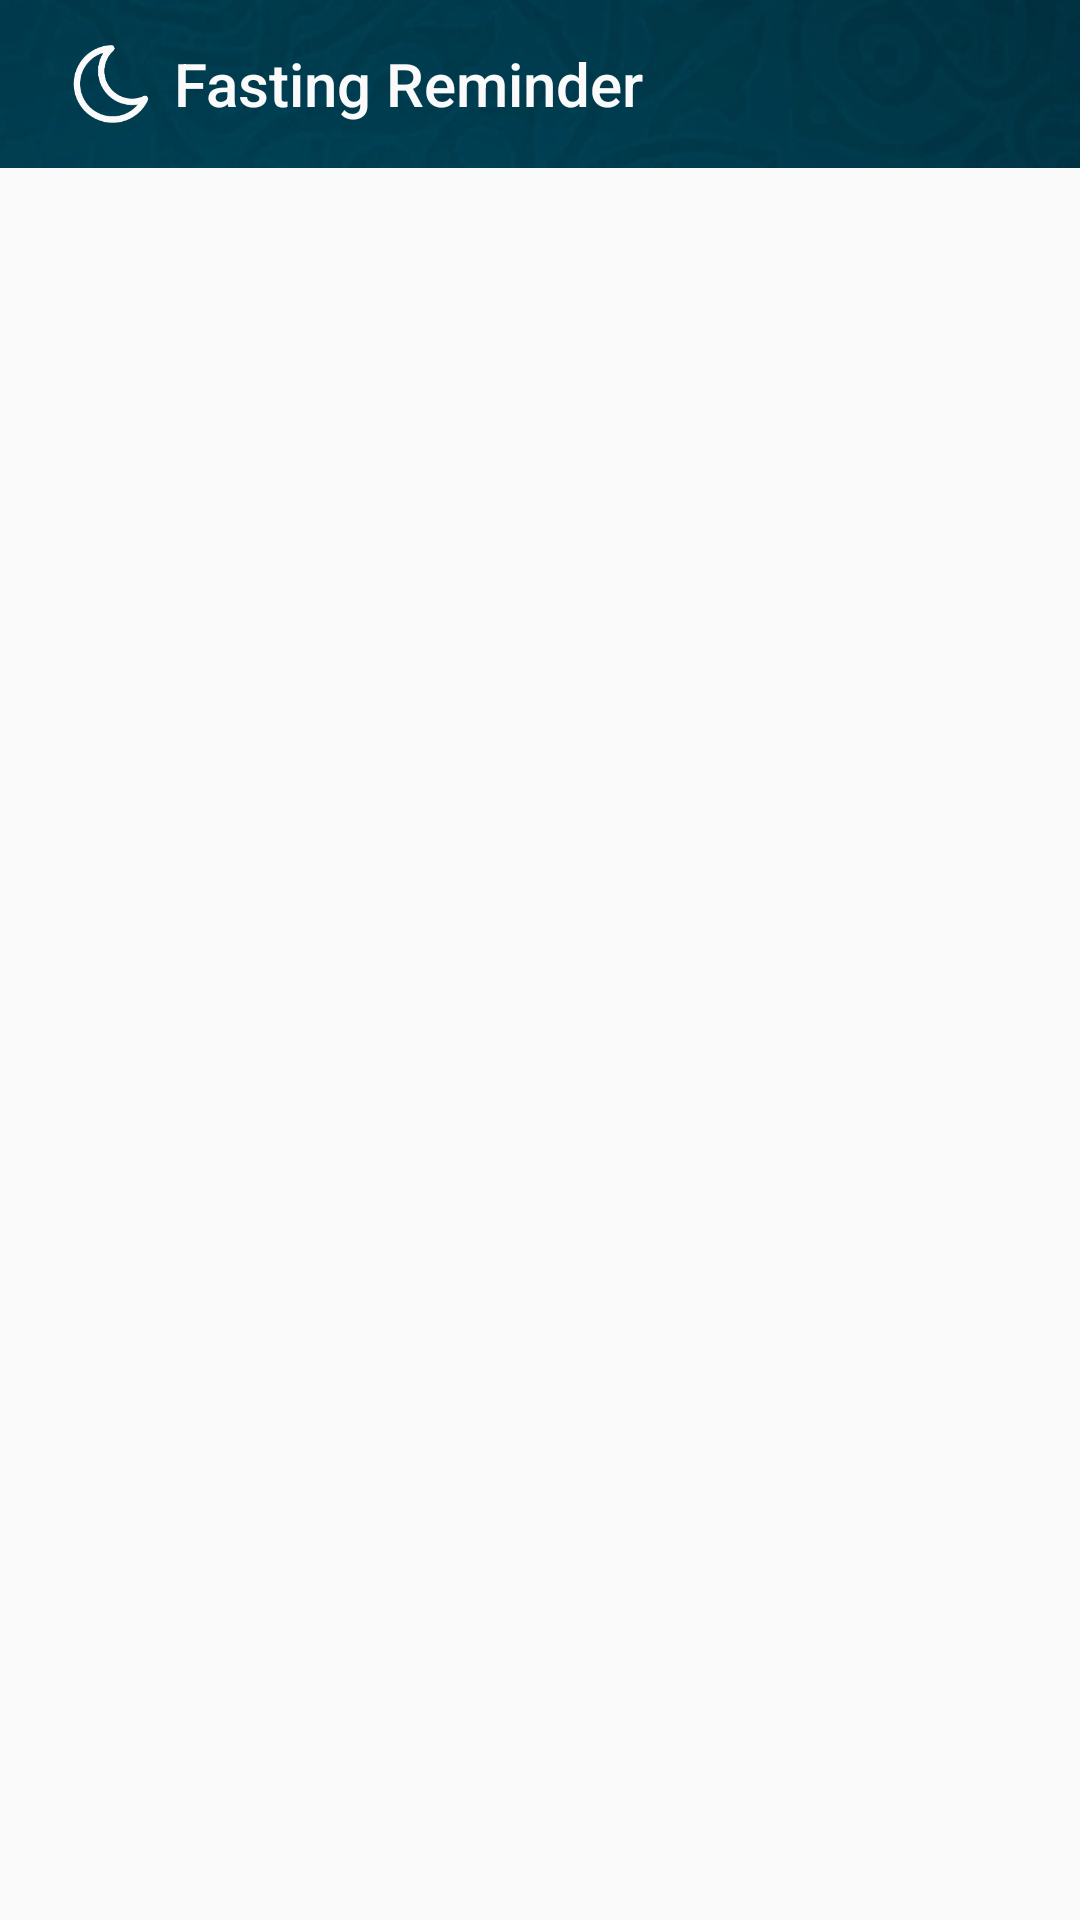

Produce the Android XML layout that renders to this screen, including the resource entries it uses.
<!-- AndroidManifest.xml: application theme AppTheme -->
<!-- res/layout/activity_settings_screen.xml -->
<?xml version="1.0" encoding="utf-8"?>
<LinearLayout
    xmlns:android="http://schemas.android.com/apk/res/android"
    xmlns:app="http://schemas.android.com/apk/res-auto"
    xmlns:tools="http://schemas.android.com/tools"
    android:layout_width="match_parent"
    android:layout_height="match_parent"
    android:fitsSystemWindows="false"
    android:orientation="vertical"
    tools:context="net.mEmoZz.FastingReminder.ui.activities.SettingsScreen">

  <android.support.design.widget.AppBarLayout
      android:layout_width="match_parent"
      android:layout_height="wrap_content"
      android:theme="@style/AppTheme.AppBarOverlay">

    <android.support.v7.widget.Toolbar
        android:id="@+id/toolbar"
        android:layout_width="match_parent"
        android:layout_height="wrap_content"
        android:background="@drawable/toolbar_bg"
        app:logo="@drawable/ic_logo_moon"
        app:popupTheme="@style/AppTheme.PopupOverlay"
        app:title="@string/app_name"
        app:titleTextColor="@color/white"/>

  </android.support.design.widget.AppBarLayout>

  <include layout="@layout/content_settings_screen"/>
</LinearLayout>
<!-- res/layout/content_settings_screen.xml (included above) -->
<?xml version="1.0" encoding="utf-8"?>
<FrameLayout
    xmlns:android="http://schemas.android.com/apk/res/android"
    xmlns:app="http://schemas.android.com/apk/res-auto"
    xmlns:tools="http://schemas.android.com/tools"
    android:id="@+id/content_main"
    android:layout_width="match_parent"
    android:layout_height="match_parent"
    app:layout_behavior="@string/appbar_scrolling_view_behavior"
    tools:context="net.mEmoZz.FastingReminder.ui.activities.SettingsScreen"
    tools:showIn="@layout/activity_settings_screen"/>
<!-- resources referenced by this layout -->
<resources>
  <color name="white">#fafafa</color>
  <!-- drawable ic_logo_moon: png bitmap (drawable-ar-hdpi, 1626 bytes) -->
  <!-- drawable toolbar_bg: png bitmap (drawable-nodpi, 46301 bytes) -->
  <string name="app_name">Fasting Reminder</string>
  <style name="AppTheme.AppBarOverlay" parent="ThemeOverlay.AppCompat.Dark.ActionBar" />
  <style name="AppTheme.PopupOverlay" parent="ThemeOverlay.AppCompat.Light" />
  <style name="AppTheme" parent="Theme.AppCompat.Light.DarkActionBar">
      
      <item name="colorPrimary">@color/colorPrimary</item>
      <item name="colorPrimaryDark">@color/colorPrimaryDark</item>
      <item name="colorAccent">@color/colorAccent</item>
      <item name="preferenceTheme">@style/PreferenceThemeOverlay.v14.Material</item>
    </style>
  <color name="colorPrimary">#2c3e50</color>
  <color name="colorPrimaryDark">#1b2732</color>
  <color name="colorAccent">#b71c1c</color>
</resources>
